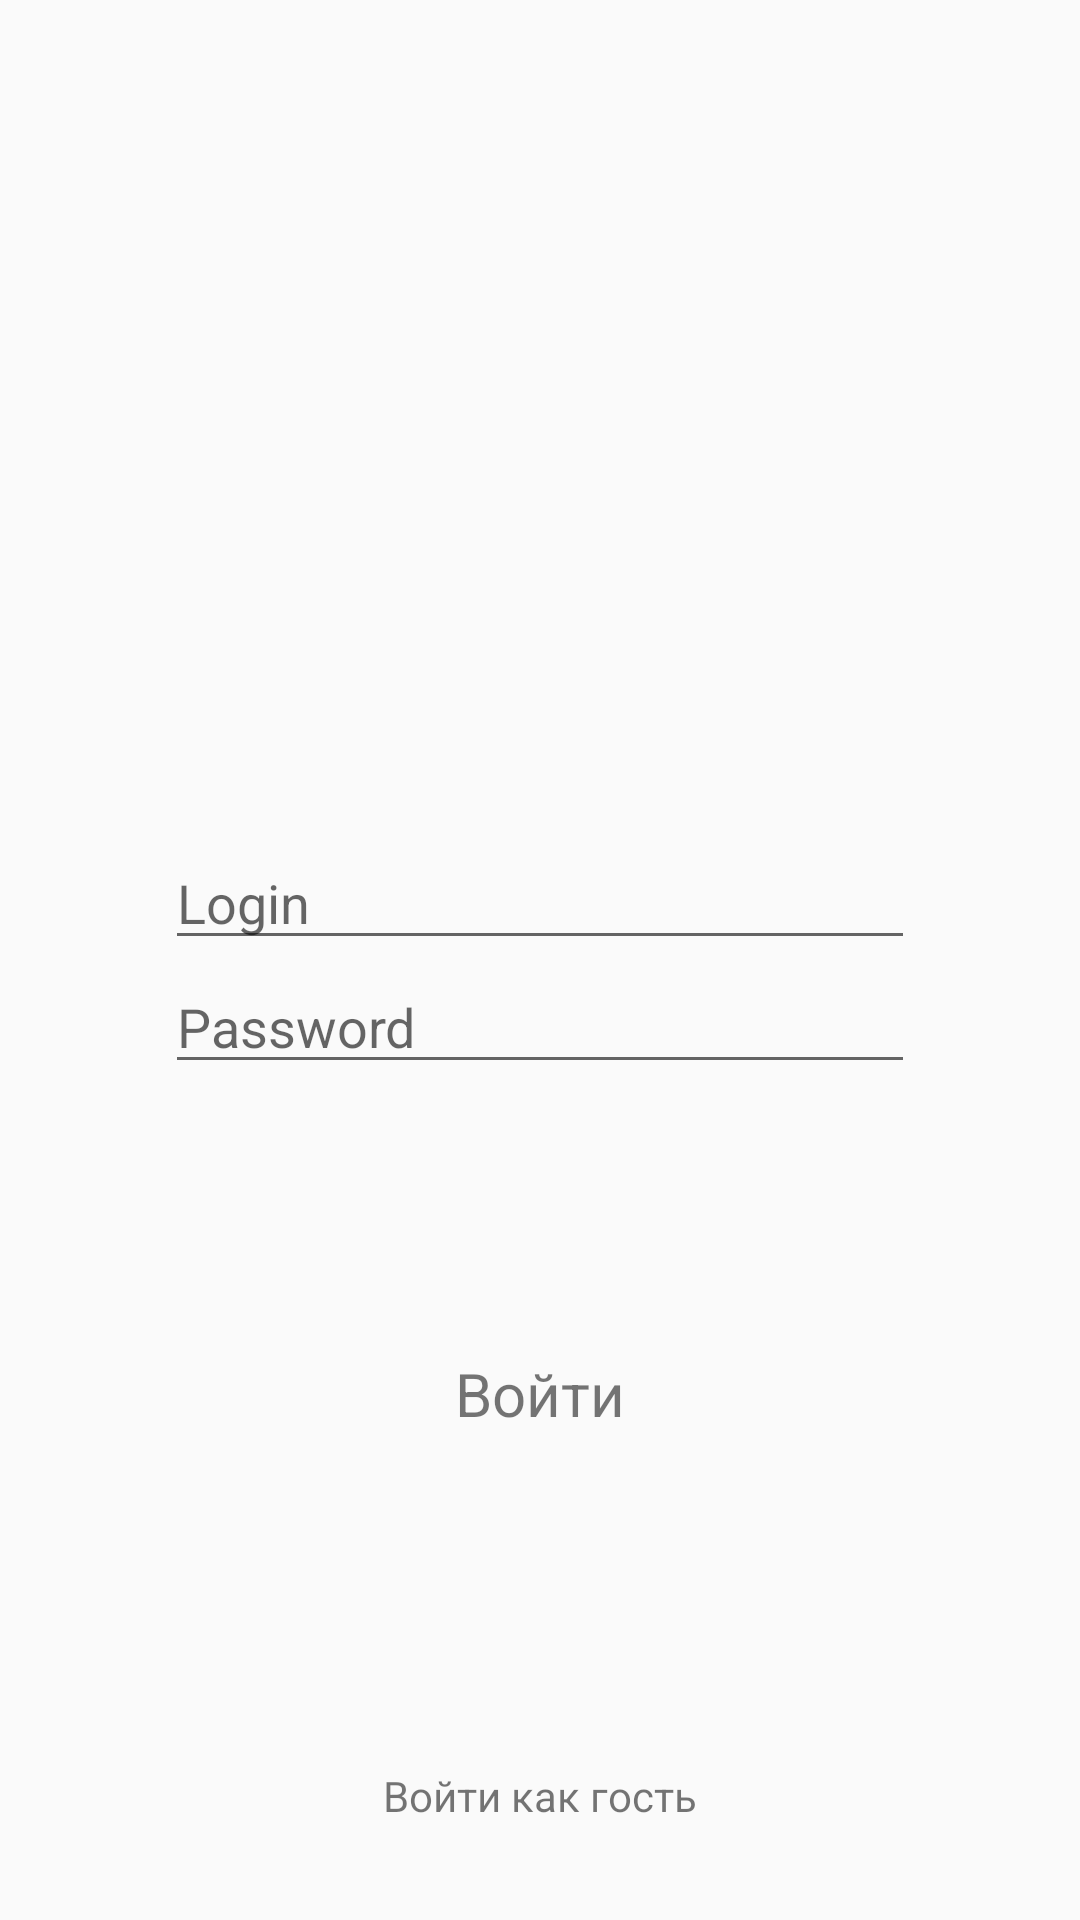

The Android layout XML behind this screen, and the referenced resources:
<!-- AndroidManifest.xml: application theme AppTheme -->
<!-- res/layout/controller_authorization.xml -->
<?xml version="1.0" encoding="utf-8"?>
<RelativeLayout xmlns:android="http://schemas.android.com/apk/res/android"
    android:layout_width="match_parent"
    android:layout_height="match_parent"
    android:orientation="vertical">

    <RelativeLayout
        android:layout_width="wrap_content"
        android:layout_height="wrap_content"
        android:layout_centerInParent="true">

        <EditText
            android:id="@+id/auth_et_login"
            android:layout_width="250dp"
            android:layout_height="wrap_content"
            android:hint="Login" />

        <EditText
            android:id="@+id/auth_et_password"
            android:layout_width="250dp"
            android:layout_height="wrap_content"
            android:layout_below="@+id/auth_et_login"
            android:hint="Password" />
    </RelativeLayout>

    <TextView
        android:id="@+id/auth_enter"
        android:layout_width="wrap_content"
        android:layout_height="wrap_content"
        android:layout_alignParentBottom="true"
        android:layout_centerHorizontal="true"
        android:layout_marginBottom="150dp"
        android:background="?attr/selectableItemBackground"
        android:clickable="true"
        android:padding="12dp"
        android:text="Войти"
        android:textSize="20sp" />

    <TextView
        android:id="@+id/auth_enter_visitor"
        android:layout_width="wrap_content"
        android:layout_height="wrap_content"
        android:layout_alignParentBottom="true"
        android:layout_centerHorizontal="true"
        android:layout_marginBottom="20dp"
        android:background="?attr/selectableItemBackground"
        android:clickable="true"
        android:padding="12dp"
        android:text="Войти как гость" />

</RelativeLayout>
<!-- resources referenced by this layout -->
<resources>
  <style name="AppTheme" parent="Theme.AppCompat.Light.NoActionBar">
          <item name="colorPrimary">@color/colorPrimary</item>
          <item name="colorPrimaryDark">@color/colorPrimaryDark</item>
          <item name="colorAccent">@color/colorAccent</item>
      </style>
  <color name="colorPrimary">#2d3e50</color>
  <color name="colorPrimaryDark">#2d3e50</color>
  <color name="colorAccent">#FF4081</color>
</resources>
